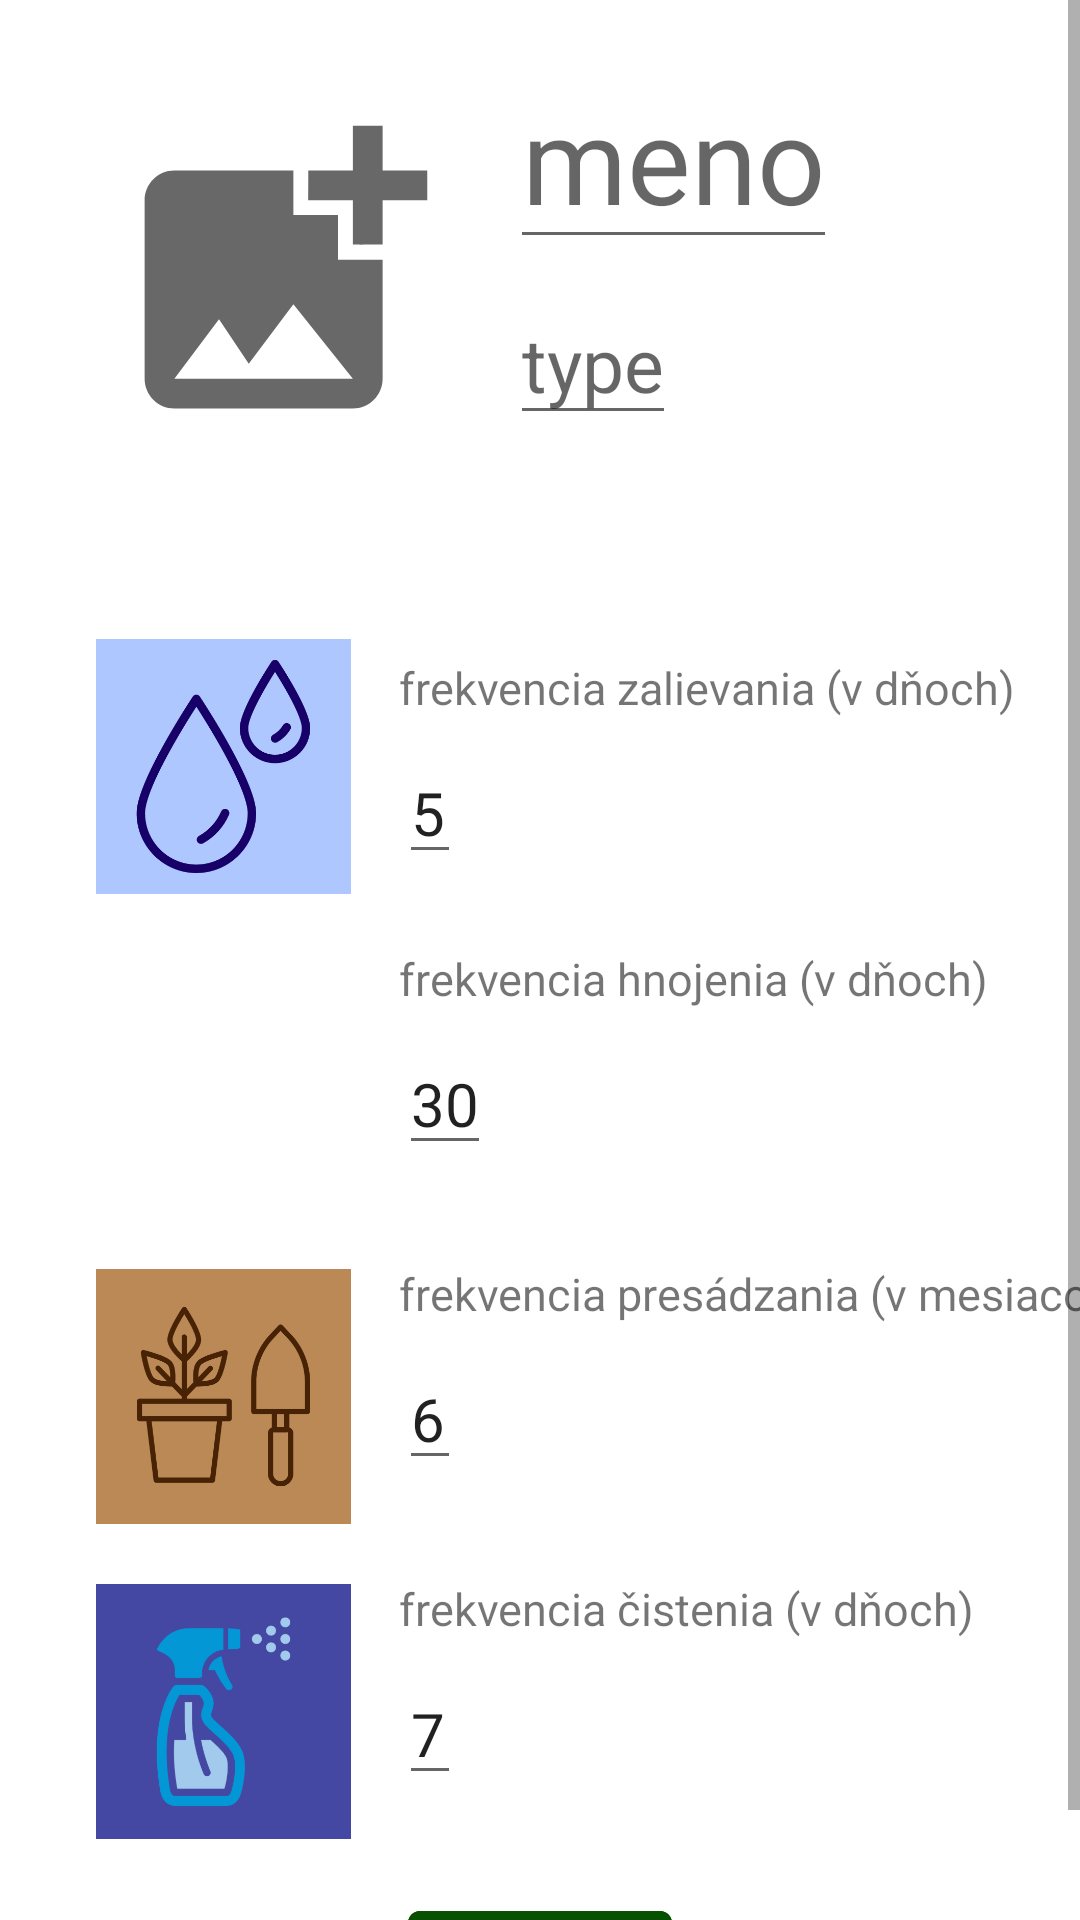

This screen was rendered from an Android layout file. Write that file and the resources it references.
<!-- AndroidManifest.xml: application theme Theme.PlantMe -->
<!-- res/layout/fragment_add_new_flower.xml -->
<?xml version="1.0" encoding="utf-8"?>
<ScrollView
    xmlns:android="http://schemas.android.com/apk/res/android"
    xmlns:app="http://schemas.android.com/apk/res-auto"
    xmlns:tools="http://schemas.android.com/tools"
    android:layout_width="match_parent"
    android:layout_height="match_parent"
    tools:context=".FlowerOverview">

    <androidx.constraintlayout.widget.ConstraintLayout

        android:layout_width="match_parent"
        android:layout_height="match_parent" >

        <ImageView
            android:id="@+id/picture_flower"
            android:layout_width="122dp"
            android:layout_height="119dp"
            android:layout_marginStart="32dp"
            android:layout_marginTop="32dp"
            app:layout_constraintStart_toStartOf="parent"
            app:layout_constraintTop_toTopOf="parent"
            app:srcCompat="@drawable/ic_baseline_add_photo_alternate_24" />

        <EditText
            android:id="@+id/et_name"
            android:layout_width="wrap_content"
            android:layout_height="wrap_content"
            android:layout_marginStart="16dp"
            android:layout_marginTop="16dp"
            android:hint="meno"
            android:textSize="40sp"
            app:layout_constraintStart_toEndOf="@+id/picture_flower"
            app:layout_constraintTop_toTopOf="parent" />

        <EditText
            android:id="@+id/et_type"
            android:layout_width="wrap_content"
            android:layout_height="wrap_content"
            android:layout_marginStart="16dp"
            android:layout_marginTop="8dp"
            android:hint="type"
            android:textSize="25sp"
            app:layout_constraintStart_toEndOf="@+id/picture_flower"
            app:layout_constraintTop_toBottomOf="@+id/et_name" />


        <ImageView
            android:id="@+id/pictogram_water"
            android:layout_width="85dp"
            android:layout_height="89dp"
            android:layout_marginStart="32dp"
            android:layout_marginTop="60dp"
            app:layout_constraintStart_toStartOf="parent"
            app:layout_constraintTop_toBottomOf="@+id/picture_flower"
            app:srcCompat="@drawable/water" />

        <TextView
            android:id="@+id/tv_watering"
            android:layout_width="wrap_content"
            android:layout_height="wrap_content"
            android:layout_marginStart="16dp"
            android:layout_marginTop="8dp"
            android:text="frekvencia zalievania (v dňoch)"
            android:textSize="15sp"
            app:layout_constraintStart_toEndOf="@+id/pictogram_water"
            app:layout_constraintTop_toTopOf="@+id/pictogram_water" />

        <EditText
            android:id="@+id/et_watering_frequency"
            android:layout_width="wrap_content"
            android:layout_height="wrap_content"
            android:layout_marginStart="16dp"
            android:layout_marginTop="8dp"
            android:hint="5"
            android:inputType="numberDecimal"
            android:text="5"
            android:textSize="20sp"
            app:layout_constraintStart_toEndOf="@+id/pictogram_water"
            app:layout_constraintTop_toBottomOf="@+id/tv_watering" />


        <ImageView
            android:id="@+id/pictogram_fertilize"
            android:layout_width="85dp"
            android:layout_height="89dp"
            android:layout_marginStart="32dp"
            android:layout_marginTop="16dp"
            app:layout_constraintStart_toStartOf="parent"
            app:layout_constraintTop_toBottomOf="@+id/pictogram_water"
            app:srcCompat="@drawable/fertilise" />

        <TextView
            android:id="@+id/tv_fertilize"
            android:layout_width="wrap_content"
            android:layout_height="wrap_content"
            android:layout_marginStart="16dp"
            android:text="frekvencia hnojenia (v dňoch)"
            android:textSize="15sp"
            app:layout_constraintStart_toEndOf="@+id/pictogram_fertilize"
            app:layout_constraintTop_toTopOf="@+id/pictogram_fertilize" />

        <EditText
            android:id="@+id/et_fertzilizing_frequency"
            android:layout_width="wrap_content"
            android:layout_height="wrap_content"
            android:layout_marginStart="16dp"
            android:layout_marginTop="8dp"
            android:hint="30"
            android:inputType="numberDecimal"
            android:text="30"
            android:textSize="20sp"
            app:layout_constraintStart_toEndOf="@+id/pictogram_fertilize"
            app:layout_constraintTop_toBottomOf="@+id/tv_fertilize" />


        <ImageView
            android:id="@+id/pictogram_repot"
            android:layout_width="85dp"
            android:layout_height="89dp"
            android:layout_marginStart="32dp"
            android:layout_marginTop="16dp"
            app:layout_constraintStart_toStartOf="parent"
            app:layout_constraintTop_toBottomOf="@+id/pictogram_fertilize"
            app:srcCompat="@drawable/repot" />

        <TextView
            android:id="@+id/tv_repoting"
            android:layout_width="wrap_content"
            android:layout_height="wrap_content"
            android:layout_marginStart="16dp"
            android:text="frekvencia presádzania (v mesiacoch)"
            android:textSize="15sp"
            app:layout_constraintStart_toEndOf="@+id/pictogram_repot"
            app:layout_constraintTop_toTopOf="@+id/pictogram_repot" />

        <EditText
            android:id="@+id/et_repoting_frequency"
            android:layout_width="wrap_content"
            android:layout_height="wrap_content"
            android:layout_marginStart="16dp"
            android:layout_marginTop="8dp"
            android:hint="6"
            android:inputType="numberDecimal"
            android:text="6"
            android:textSize="20sp"
            app:layout_constraintStart_toEndOf="@+id/pictogram_repot"
            app:layout_constraintTop_toBottomOf="@+id/tv_repoting" />


        <ImageView
            android:id="@+id/pictogram_clean"
            android:layout_width="85dp"
            android:layout_height="89dp"
            android:layout_marginStart="32dp"
            android:layout_marginTop="16dp"
            app:layout_constraintStart_toStartOf="parent"
            app:layout_constraintTop_toBottomOf="@+id/pictogram_repot"
            app:srcCompat="@drawable/clean" />

        <TextView
            android:id="@+id/tv_cleaning"
            android:layout_width="wrap_content"
            android:layout_height="wrap_content"
            android:layout_marginStart="16dp"
            android:text="frekvencia čistenia (v dňoch)"
            android:textSize="15sp"
            app:layout_constraintStart_toEndOf="@+id/pictogram_clean"
            app:layout_constraintTop_toTopOf="@+id/pictogram_clean" />

        <EditText
            android:id="@+id/et_cleaning_frequency"
            android:layout_width="wrap_content"
            android:layout_height="wrap_content"
            android:layout_marginStart="16dp"
            android:layout_marginTop="8dp"
            android:hint="7"
            android:inputType="numberDecimal"
            android:text="7"
            android:textSize="20sp"
            app:layout_constraintStart_toEndOf="@+id/pictogram_clean"
            app:layout_constraintTop_toBottomOf="@+id/tv_cleaning" />

        <Button
            android:id="@+id/btn_add"
            android:text="pridať"
            android:backgroundTint="#065000"
            android:layout_width="wrap_content"
            android:layout_height="wrap_content"
            android:layout_marginTop="16dp"
            app:layout_constraintEnd_toEndOf="parent"
            app:layout_constraintStart_toStartOf="parent"
            app:layout_constraintTop_toBottomOf="@+id/pictogram_clean" />



    </androidx.constraintlayout.widget.ConstraintLayout>





</ScrollView>
<!-- resources referenced by this layout -->
<resources>
  <!-- drawable clean: png bitmap (drawable, 26822 bytes) -->
  <!-- drawable ic_baseline_add_photo_alternate_24 (drawable) -->
  <vector android:height="50dp" android:tint="#686868"
      android:viewportHeight="24" android:viewportWidth="24"
      android:width="50dp" xmlns:android="http://schemas.android.com/apk/res/android">
      <path android:fillColor="@android:color/white" android:pathData="M19,7v2.99s-1.99,0.01 -2,0L17,7h-3s0.01,-1.99 0,-2h3L17,2h2v3h3v2h-3zM16,11L16,8h-3L13,5L5,5c-1.1,0 -2,0.9 -2,2v12c0,1.1 0.9,2 2,2h12c1.1,0 2,-0.9 2,-2v-8h-3zM5,19l3,-4 2,3 3,-4 4,5L5,19z"/>
  </vector>
  <!-- drawable repot: png bitmap (drawable, 19443 bytes) -->
  <!-- drawable water: png bitmap (drawable, 16816 bytes) -->
  <style name="Theme.PlantMe" parent="Theme.MaterialComponents.DayNight.DarkActionBar">
          
          <item name="colorPrimary">@color/custom_green_dark</item>
          <item name="colorPrimaryVariant">@color/custom_green_light</item>
          <item name="colorOnPrimary">@color/white</item>
          
          <item name="colorSecondary">@color/custom_green_light</item>
          <item name="colorSecondaryVariant">@color/teal_700</item>
          <item name="colorOnSecondary">@color/black</item>
          
          <item name="android:statusBarColor" tools:targetApi="l">?attr/colorPrimaryVariant</item>
          
      </style>
  <color name="custom_green_dark">#065000</color>
  <color name="custom_green_light">#4D8049</color>
  <color name="white">#FFFFFFFF</color>
  <color name="teal_700">#FF018786</color>
  <color name="black">#FF000000</color>
</resources>
